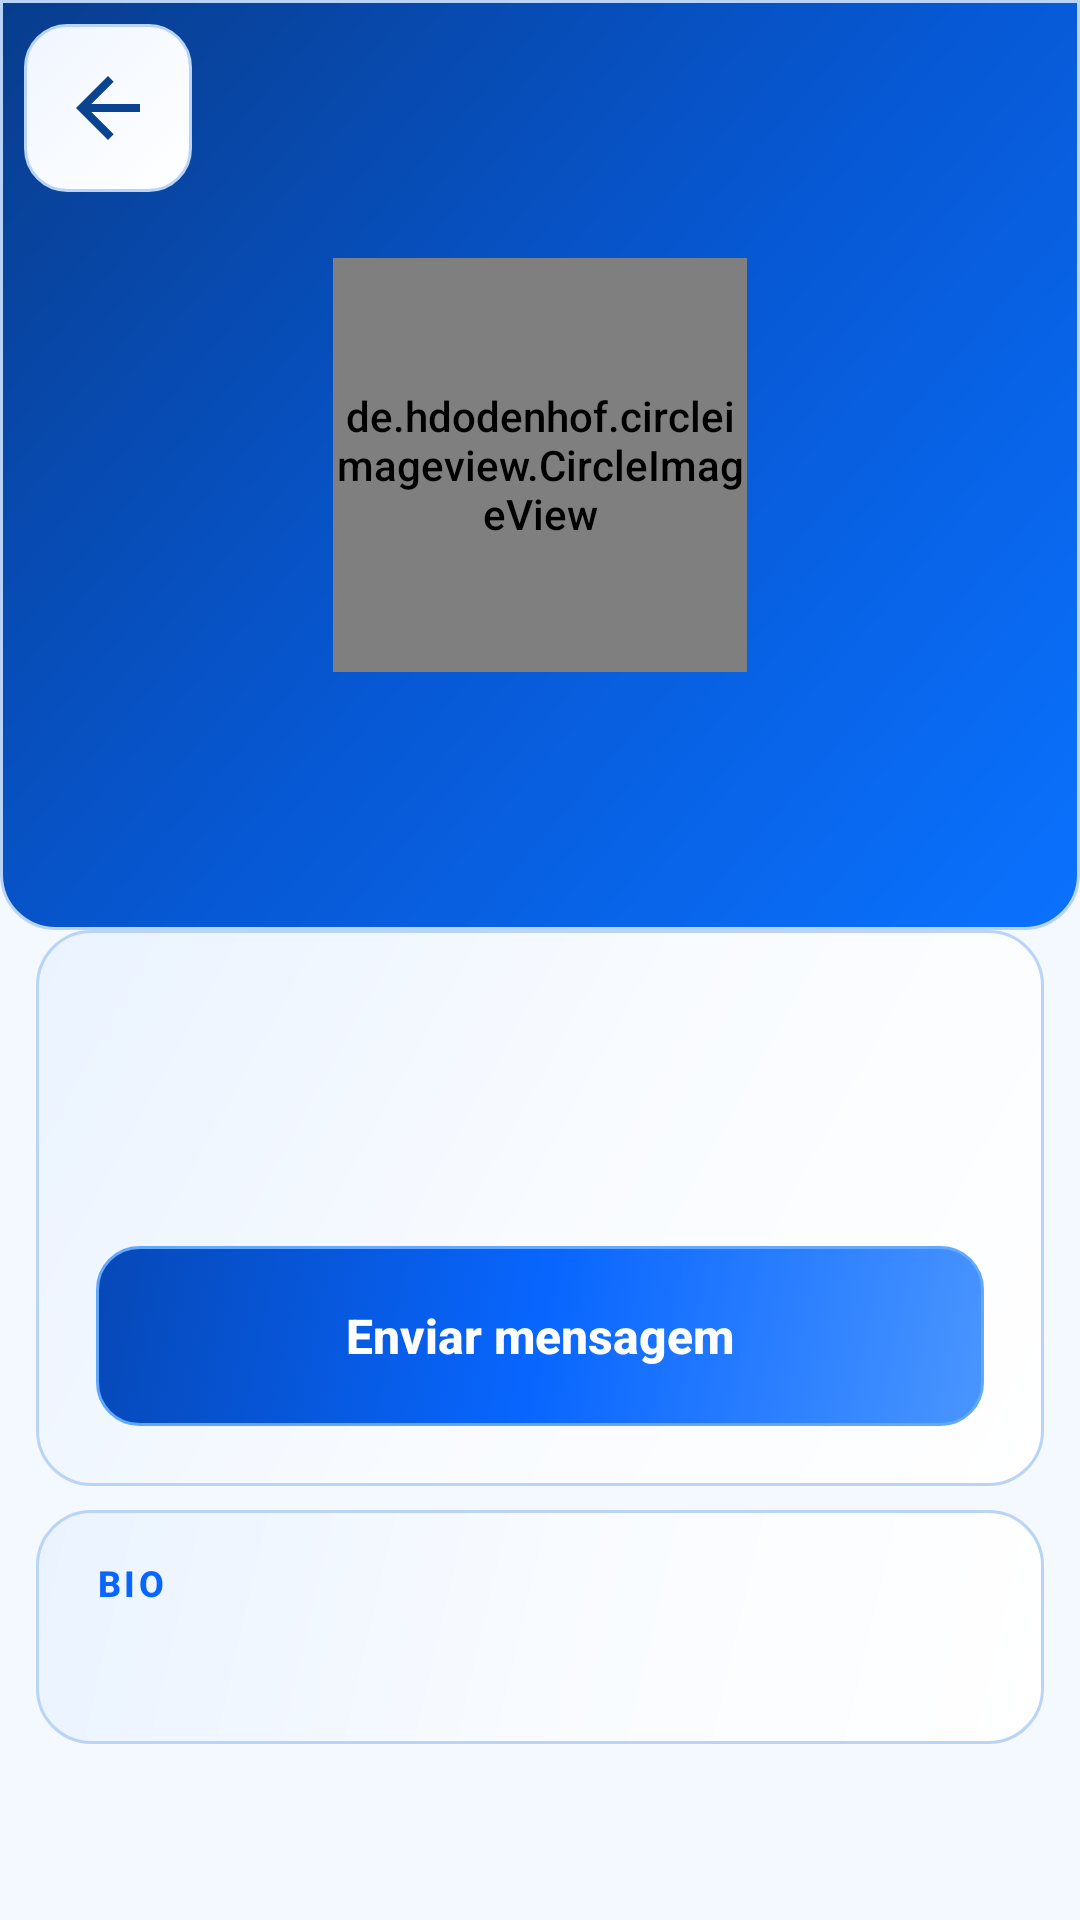

The Android layout XML behind this screen, and the referenced resources:
<!-- AndroidManifest.xml: application theme Theme.Zeneger -->
<!-- res/layout/activity_view_profile.xml -->
<?xml version="1.0" encoding="utf-8"?>
<LinearLayout xmlns:android="http://schemas.android.com/apk/res/android"
    xmlns:app="http://schemas.android.com/apk/res-auto"
    android:layout_width="match_parent"
    android:layout_height="match_parent"
    android:orientation="vertical"
    android:background="@color/bg_app">

    <FrameLayout
        android:layout_width="match_parent"
        android:layout_height="@dimen/view_profile_header_height"
        android:background="@drawable/bg_toolbar_glass">

        <ImageView
            android:id="@+id/backBtn"
            android:layout_width="@dimen/action_touch_size"
            android:layout_height="@dimen/action_touch_size"
            app:srcCompat="@drawable/ic_zen_back"
            app:tint="@color/icon_toolbar"
            android:padding="12dp"
            android:background="@drawable/bg_icon_button"
            android:layout_gravity="top|start"
            android:layout_margin="8dp"/>

        <FrameLayout
            android:layout_width="wrap_content"
            android:layout_height="wrap_content"
            android:layout_gravity="center">

            <de.hdodenhof.circleimageview.CircleImageView
                android:id="@+id/profileAvatar"
                android:layout_width="@dimen/profile_avatar_size"
                android:layout_height="@dimen/profile_avatar_size"
                android:src="@drawable/bg_avatar"/>

            <TextView
                android:id="@+id/profileAvatarLetter"
                android:layout_width="@dimen/profile_avatar_size"
                android:layout_height="@dimen/profile_avatar_size"
                android:gravity="center"
                android:textColor="#FFFFFF"
                android:textSize="48sp"
                android:textStyle="bold"
                android:background="@drawable/bg_avatar"
                android:visibility="gone"/>

        </FrameLayout>

    </FrameLayout>

    <ScrollView
        android:layout_width="match_parent"
        android:layout_height="match_parent"
        android:scrollbars="none">

        <LinearLayout
            android:layout_width="match_parent"
            android:layout_height="wrap_content"
            android:orientation="vertical"
            android:paddingStart="12dp"
            android:paddingEnd="12dp"
            android:paddingBottom="32dp">

            
            <LinearLayout
                android:layout_width="match_parent"
                android:layout_height="wrap_content"
                android:orientation="vertical"
                android:background="@drawable/bg_card_rounded"
                android:paddingTop="24dp"
                android:paddingBottom="20dp"
                android:paddingStart="20dp"
                android:paddingEnd="20dp"
                android:gravity="center"
                android:layout_marginBottom="8dp">

                <TextView
                    android:id="@+id/profileName"
                    android:layout_width="wrap_content"
                    android:layout_height="wrap_content"
                    android:textColor="@color/text_primary"
                    android:textSize="26sp"
                    android:textStyle="bold"
                    android:fontFamily="sans-serif-medium"
                    android:layout_marginBottom="6dp"/>

                <TextView
                    android:id="@+id/statusText"
                    android:layout_width="wrap_content"
                    android:layout_height="wrap_content"
                    android:textSize="15sp"
                    android:layout_marginBottom="16dp"/>

                
                <TextView
                    android:id="@+id/messageBtn"
                    android:layout_width="match_parent"
                    android:layout_height="@dimen/primary_button_height"
                    android:text="Enviar mensagem"
                    android:textColor="#FFFFFF"
                    android:textSize="16sp"
                    android:textStyle="bold"
                    android:gravity="center"
                    android:background="@drawable/bg_button"
                    android:layout_marginTop="4dp"/>

            </LinearLayout>

            
            <LinearLayout
                android:layout_width="match_parent"
                android:layout_height="wrap_content"
                android:orientation="vertical"
                android:background="@drawable/bg_card_rounded"
                android:paddingStart="20dp"
                android:paddingEnd="20dp"
                android:paddingTop="16dp"
                android:paddingBottom="16dp"
                android:layout_marginBottom="8dp">

                <TextView
                    android:layout_width="wrap_content"
                    android:layout_height="wrap_content"
                    android:text="BIO"
                    android:textColor="@color/primary"
                    android:textSize="12sp"
                    android:textStyle="bold"
                    android:letterSpacing="0.1"
                    android:layout_marginBottom="8dp"/>

                <TextView
                    android:id="@+id/profileBio"
                    android:layout_width="match_parent"
                    android:layout_height="wrap_content"
                    android:textColor="@color/text_primary"
                    android:textSize="16sp"
                    android:lineSpacingExtra="4dp"/>

            </LinearLayout>

        </LinearLayout>

    </ScrollView>

</LinearLayout>
<!-- resources referenced by this layout -->
<resources>
  <color name="bg_app">#F4F8FF</color>
  <color name="icon_toolbar">#0A438F</color>
  <color name="primary">#0866FF</color>
  <color name="text_primary">#091B35</color>
  <dimen name="action_touch_size">56dp</dimen>
  <dimen name="primary_button_height">60dp</dimen>
  <dimen name="profile_avatar_size">138dp</dimen>
  <dimen name="view_profile_header_height">310dp</dimen>
  <!-- drawable bg_avatar (drawable) -->
  <?xml version="1.0" encoding="utf-8"?>
  <shape xmlns:android="http://schemas.android.com/apk/res/android" android:shape="oval">
      <gradient android:startColor="@color/avatar_gradient_start" android:centerColor="@color/avatar_gradient_center" android:endColor="@color/avatar_gradient_end" android:angle="135"/>
      <stroke android:width="2dp" android:color="@color/primary_light"/>
  </shape>
  <!-- drawable bg_card_rounded (drawable) -->
  <?xml version="1.0" encoding="utf-8"?>
  <shape xmlns:android="http://schemas.android.com/apk/res/android" android:shape="rectangle">
      <gradient android:angle="135" android:startColor="@color/surface_gradient_start"
          android:centerColor="@color/surface_gradient_center" android:endColor="@color/surface_gradient_end"/>
      <corners android:radius="18dp"/>
      <stroke android:width="1dp" android:color="@color/control_stroke"/>
  </shape>
  <!-- drawable ic_zen_back (drawable) -->
  <vector xmlns:android="http://schemas.android.com/apk/res/android"
      android:width="24dp" android:height="24dp"
      android:viewportWidth="24" android:viewportHeight="24"
      android:autoMirrored="true">
      <path android:fillColor="@color/icon_primary" android:pathData="M20,11H7.83l5.59,-5.59L12,4l-8,8 8,8 1.42,-1.41L7.83,13H20z"/>
  </vector>
  <color name="avatar_gradient_start">#9BC9FF</color>
  <color name="avatar_gradient_center">#3B8DFF</color>
  <color name="avatar_gradient_end">#0754C7</color>
  <color name="primary_light">#63A8FF</color>
  <color name="button_pressed_start">#0757D6</color>
  <color name="button_pressed_end">#063A91</color>
  <color name="button_gradient_start">#4A95FF</color>
  <color name="button_gradient_center">#0866FF</color>
  <color name="button_gradient_end">#0648B7</color>
  <color name="surface_gradient_start">#FFFFFFFF</color>
  <color name="surface_gradient_center">#FFF8FBFF</color>
  <color name="surface_gradient_end">#FFEAF3FF</color>
  <color name="control_stroke">#B9D4F7</color>
  <color name="list_pressed_start">#FFDCEBFF</color>
  <color name="list_pressed_end">#FFC9E0FF</color>
  <color name="control_stroke_strong">#68A8FF</color>
  <color name="list_gradient_start">#FFFFFFFF</color>
  <color name="list_gradient_end">#FFF0F6FF</color>
  <color name="toolbar_gradient_start">#FF0A72FF</color>
  <color name="toolbar_gradient_center">#FF0757D2</color>
  <color name="toolbar_gradient_end">#FF083D8D</color>
  <color name="icon_primary">#0757CE</color>
  <color name="primary_dark">#064CBF</color>
  <color name="text_white">#FFFFFF</color>
  <color name="accent">#0866FF</color>
  <color name="bg_surface">#FFFFFF</color>
  <color name="text_secondary">#415B7D</color>
  <color name="bg_dark">#F4F8FF</color>
  <style name="ZenegerActivityAnimation" parent="@android:style/Animation.Activity">
          <item name="android:activityOpenEnterAnimation">@anim/slide_in_right</item>
          <item name="android:activityOpenExitAnimation">@anim/fade_out</item>
          <item name="android:activityCloseEnterAnimation">@anim/fade_in</item>
          <item name="android:activityCloseExitAnimation">@anim/slide_out_right</item>
      </style>
</resources>
